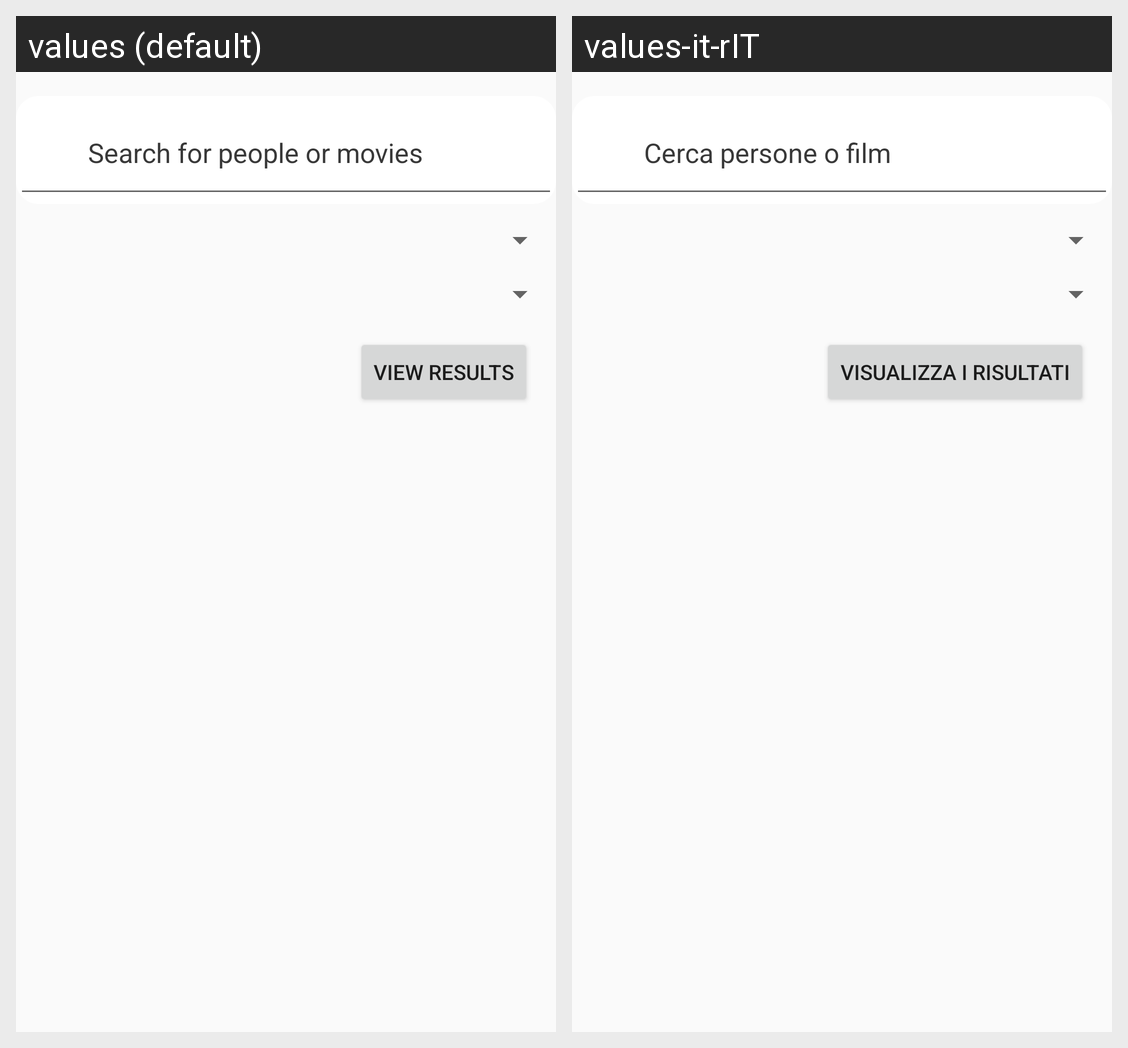

Locale-by-locale string values for the Android screen shown in this grid:
Android screen res/layout/fragment_search.xml rendered under 2 locales, left to right: values (default), values-it-rIT. Device: Nexus 5 (rendered at 1080×1920; each locale shown at half size, 540×960, under a caption strip naming it); theme AppTheme.
Strings drawn on this screen, with the default value and each locale's value (text and hints the layout hard-codes, and strings that could not be matched under every locale, appear in the picture but are not listed):

search_hint
  values: Search for people or movies
  values-it-rIT: Cerca persone o film

view_results
  values: View results
  values-it-rIT: Visualizza i risultati
